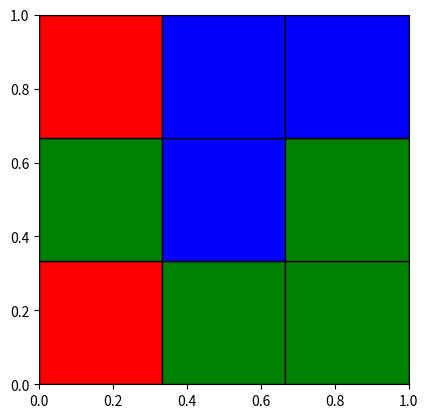

Recreate this plot in Python. (Note: this script raises an exception after producing the figure.)
import random
import numpy as np

# a simple LxL grid world
L = 3
# each grid is one of 3 colours as below
# in code we just use color code 0, 1, 2 instead of strings
C = ["red", "green", "blue"] #, "yellow"]
def make_random_world():
    return np.random.randint(3, size=(L, L))

# the possible rewards for each color, range from -1 to 1
C_R = (-2,3)

# make the reward function
def make_R():
    ret = [random.choice(range(*C_R)) for x in C]
    random.shuffle(ret)
    return ret

# enumerate all reward function
def enum_R():
    def enum_R_rec(n):
        if n == 0:
            return [()]
        else:
            rest = enum_R_rec(n-1)
            ret = []
            for i in range(*C_R):
                for r in rest:
                    ret.append((i,) + r)
            return ret
    return enum_R_rec(len(C))


# given a world dimension, enumerate ALL possible trajectories
# that starts at the start_location
# rules : 1) you cannot visit a same cell twice
#         2) you cannot go off the grid
def get_all_trajectory(start_loc):

    def get_next_locs(cur_loc, used_loc):
        x,y = cur_loc
        proposals = [(x-1,y),(x+1,y),(x,y-1),(x,y+1)]
        legal = lambda xy: 0<=xy[0]<L and 0<=xy[1]<L and xy not in used_loc
        return list(filter(legal, proposals))

    def all_tra_recursive(prefix):
        cur_loc = prefix[-1]
        nxt_locs = get_next_locs(cur_loc, prefix)
        if nxt_locs == []:
            return [prefix]
        else:
            ret = []
            for nxt_loc in nxt_locs:
                extended_prefix = prefix + (nxt_loc,)
                rest = all_tra_recursive(extended_prefix)
                ret += rest
            ret += [prefix]
            return ret

    return all_tra_recursive((start_loc,))

ALL_TR = dict()
for start_loc in [(x,y) for x in range(L) for y in range(L)]:
    ALL_TR[start_loc] = get_all_trajectory(start_loc)

# given a trajectory, get the score of that trejectory
def get_score(grid, R, traj,debug=False):
    ret = 0
    for (x,y) in traj:
        color_id = grid[x][y]
        # a base score of -1 at every step to penalize long trajectories
        ret += R[color_id] - 1
        if debug:
            print (C[color_id])
            print (ret)
    return ret

def get_best_trajs(grid, R, start_loc):
    all_tr = ALL_TR[start_loc]
    all_scores =  [get_score(grid, R, tr) for tr in all_tr]
    best_score = max(all_scores)
    best_idxs = [idx for idx in range(len(all_scores)) if all_scores[idx] == best_score]
    return [all_tr[best_id] for best_id in best_idxs]

def render_world(grid, name='world'):
    from matplotlib import pyplot as plt
    from matplotlib.patches import Rectangle
    plt.figure()
    currentAxis = plt.gca()
    currentAxis.set_aspect('equal')
    for i in range(L):
        for j in range(L):
            color_idx = grid[i][j]
            color = C[color_idx]
            currentAxis.add_patch(Rectangle((i/L, j/L), 1/L, 1/L,facecolor=color,edgecolor='black'))
    
    plt.savefig(f'drawings/{name}.png')


if __name__ == '__main__':
    start_pos = (2,0)
    all_traj = get_all_trajectory(start_pos)
    world = make_random_world()
    R = make_R()
    all_scores = [get_score(world, R, traj) for traj in all_traj]
    top_score_id = np.argmax(all_scores)
    top_traj = all_traj[top_score_id]
    print (world)
    render_world(world)
    print (list(zip(C,R)))
    print (top_traj, all_scores[top_score_id])
    print (get_score(world, R, top_traj, debug=True))

    best_tr_0_0 = get_best_trajs(world, R, (0,0))
    print (best_tr_3_3)
    print (len(best_tr_3_3))
